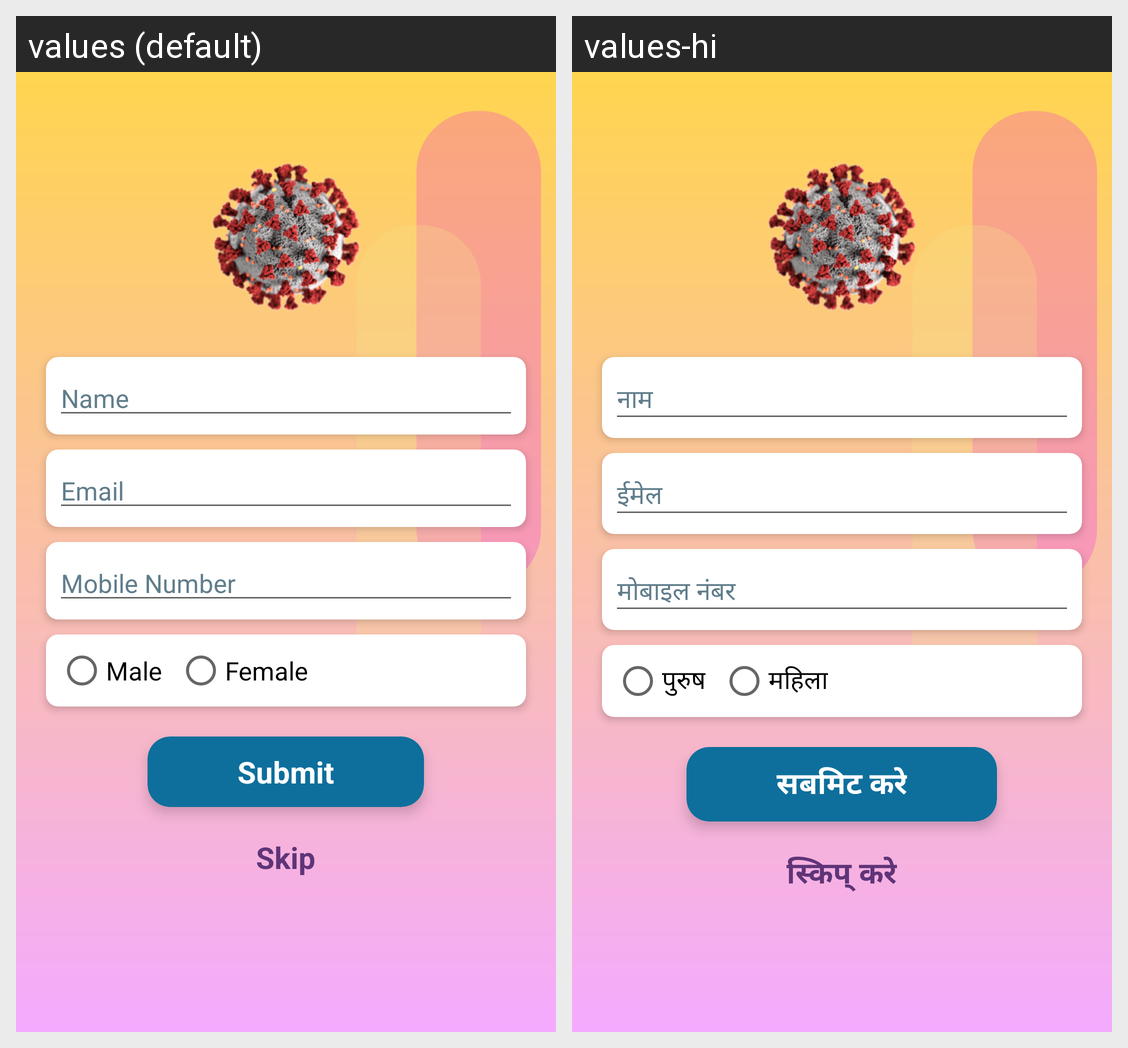

This grid shows one Android layout under two languages. Give, for every string resource on the screen, its name, the default text and each shown locale's text.
Android screen res/layout/activity_login.xml rendered under 2 locales, left to right: values (default), values-hi. Device: Nexus 5 (rendered at 1080×1920; each locale shown at half size, 540×960, under a caption strip naming it); theme AppTheme.
Strings drawn on this screen, with the default value and each locale's value (text and hints the layout hard-codes, and strings that could not be matched under every locale, appear in the picture but are not listed):

login_name
  values: Name
  values-hi: नाम

login_email
  values: Email
  values-hi: ईमेल

login_phone
  values: Mobile Number
  values-hi: मोबाइल नंबर

login_male
  values: Male
  values-hi: पुरुष

login_female
  values: Female
  values-hi: महिला

login_submit
  values: Submit
  values-hi: सबमिट करे

login_skip
  values: Skip
  values-hi: स्किप् करे
